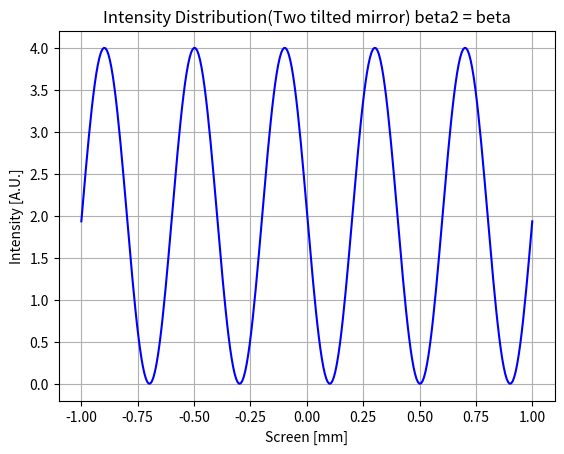

Source code (Python):
# -*- coding: utf-8 -*-
 
import matplotlib.pyplot as plt
import numpy as np



j = complex(0, 1)
c = 3e8 # 光速 [m/s]
Lamda = 633e-9 # 光波长 [m]
Fc = c / Lamda # 光频率 [Hz]

screen_diameter = 2e-3
I_0 = 1
angle_beta = np.arcsin(10*Lamda/screen_diameter)
angle_alpha = angle_beta / 2
print('Angle_alpha = %e [rad]'%angle_alpha)

angle_beta_2 = angle_beta * (0.5)
angle_alpha_2 = angle_beta_2 / 2
print('Angle_Alpha_2 = %e [rad]'%angle_alpha_2)


L = 0.2
D = 0.1
d = np.linspace(screen_diameter/2*(-1), screen_diameter/2, num=301)

D_d = D - d * np.tan(angle_alpha) + d * np.tan(angle_alpha_2)
L_d = L + d * np.tan(angle_alpha)

# diff_L_d_2 = D + d * (np.tan(angle_alpha_2) - np.tan(angle_alpha)) + (L + D + d*np.tan(angle_alpha_2)) * (1 - np.tan(angle_alpha_2)**2) / (1 + np.tan(angle_alpha_2)**2) - (L + d*np.tan(angle_alpha)) * (1 - np.tan(angle_alpha)**2) / (1 + np.tan(angle_alpha)**2)
# diff_L_d_2 = (D + d*np.tan(angle_alpha_2)) * (1 + np.cos(2*angle_alpha_2)) + L * (np.cos(2*angle_alpha_2) - np.cos(2*angle_alpha)) - d * np.tan(angle_alpha) * (1 + np.cos(2*angle_alpha))
diff_L_d_2 = D_d + (L_d + D_d) * np.cos(2 * angle_alpha_2) - L_d * np.cos(2 * angle_alpha)
I_beat_d_2 = 2 * I_0 * (1 + np.cos(2 * np.pi * diff_L_d_2 / Lamda))



if 1: # Center Point
    plt.figure(1)
    plt.title('Intensity Distribution(Two tilted mirror) beta2 = beta')
    plt.plot(d*1000, I_beat_d_2, color='blue', marker=' ', fillstyle='full', markeredgecolor='red', markeredgewidth=0.0)
    plt.xlabel('Screen [mm]')
    plt.ylabel('Intensity [A.U.]')
#     [i.set_color("blue") for i in plt.gca().get_yticklabels()]
    plt.ylim(-0.2,4.2)
    plt.grid(which = 'both')    
    
    plt.show()
